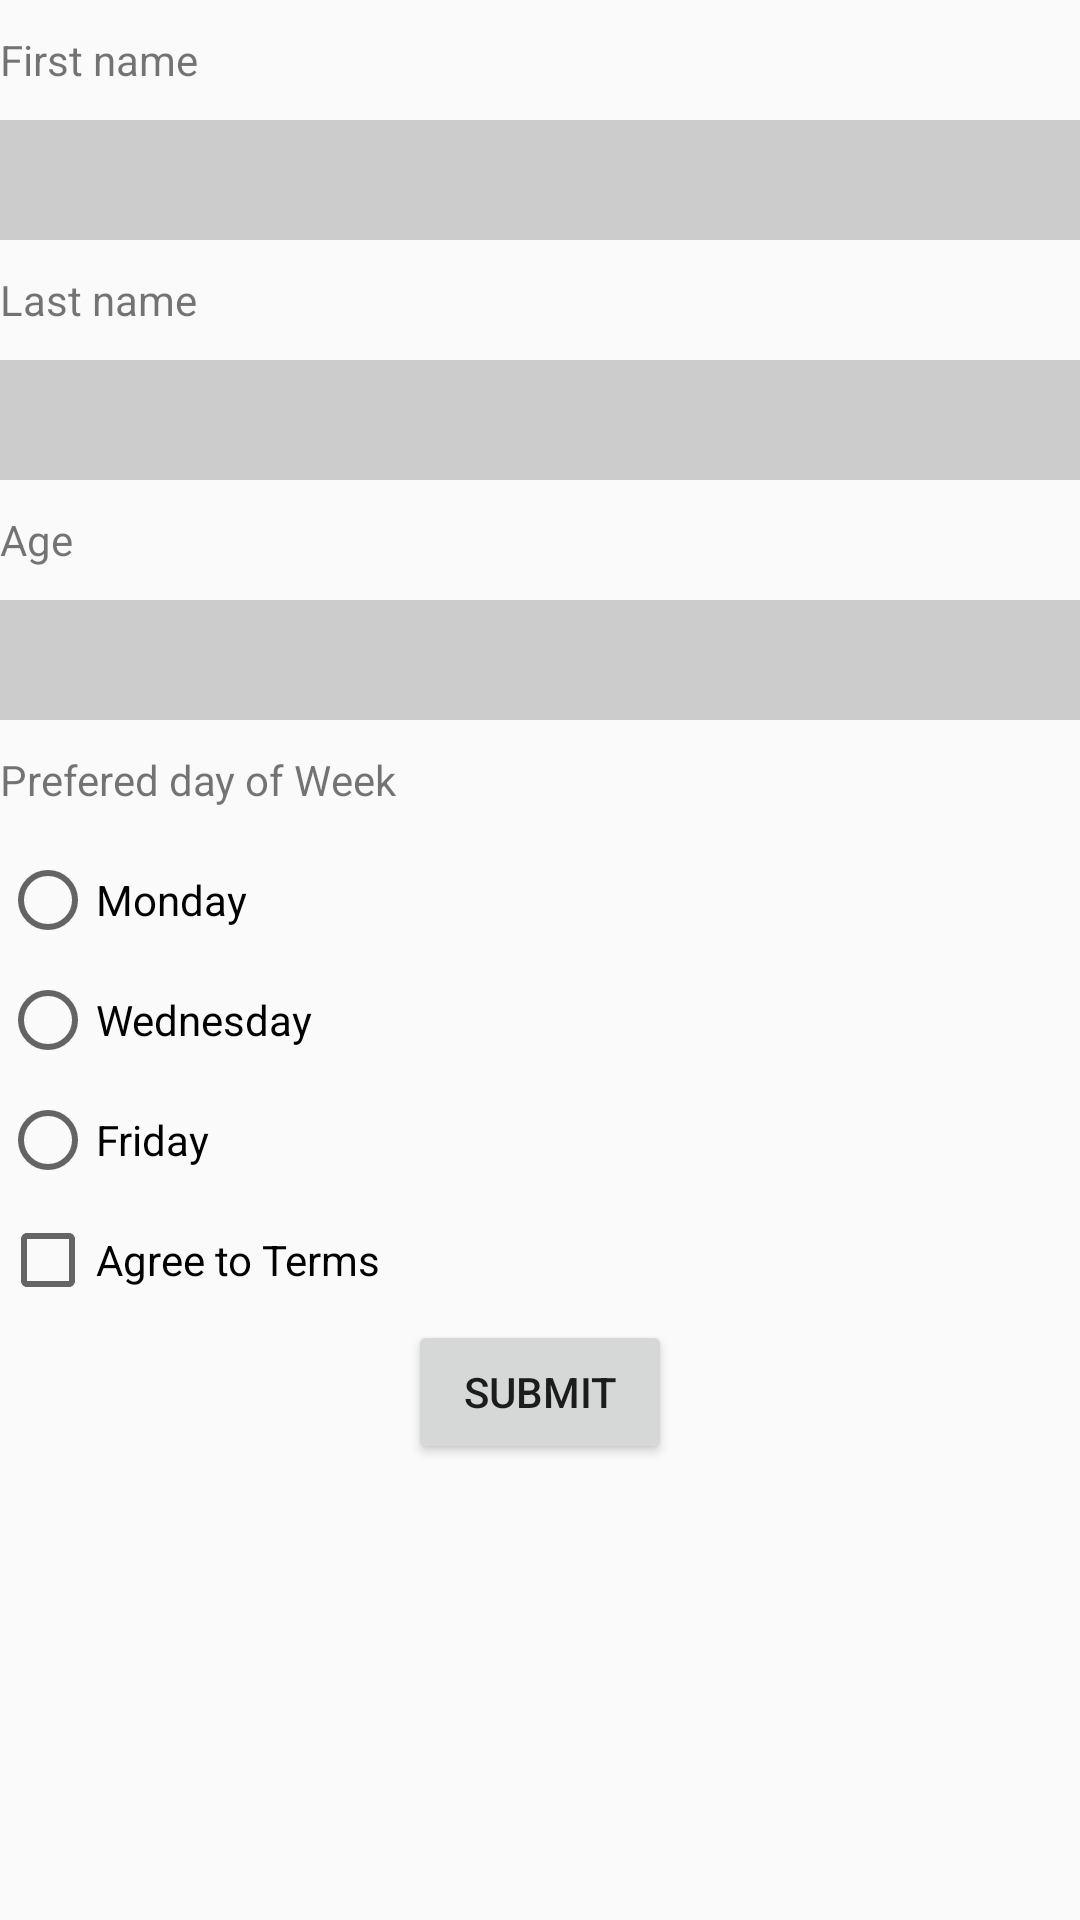

Write the Android layout XML for this screen, with the resource values it uses.
<!-- AndroidManifest.xml: application theme AppTheme -->
<!-- res/layout/form.xml -->
<?xml version="1.0" encoding="utf-8"?>
<LinearLayout
    xmlns:android="http://schemas.android.com/apk/res/android"
    android:layout_width="match_parent"
    android:layout_height="wrap_content"
    android:layout_marginLeft="@dimen/layout_margin"
    android:layout_marginTop="@dimen/layout_margin"
    android:layout_marginRight="@dimen/layout_margin"
    android:layout_marginBottom="@dimen/layout_margin"
    android:orientation="vertical"
    android:isScrollContainer="true">

    <TextView
        style="@style/formItem"
        android:gravity="center_vertical"
        android:text="@string/form_FirstName"/>
    <EditText
        style="@style/formItem"
        android:background="@color/fieldBackground"/>
    <TextView
        style="@style/formItem"
        android:gravity="center_vertical"
        android:text="@string/form_LastName"/>
    <EditText
        style="@style/formItem"
        android:background="@color/fieldBackground"/>
    <TextView
        style="@style/formItem"
        android:gravity="center_vertical"
        android:text="@string/form_Age"/>
    <EditText
        style="@style/formItem"
        android:background="@color/fieldBackground"/>
    <TextView
        style="@style/formItem"
        android:gravity="center_vertical"
        android:text="@string/form_DayOfWeek"/>
    <RadioGroup
        android:layout_height="wrap_content"
        android:layout_width="match_parent">
        <RadioButton
            style="@style/formItem"
            android:text="@string/form_DayOfWeek_Mon"/>
        <RadioButton
            style="@style/formItem"
            android:text="@string/form_DayOfWeek_Wed"/>
        <RadioButton
            style="@style/formItem"
            android:text="@string/form_DayOfWeek_Fri"/>
    </RadioGroup>
    <CheckBox
        style="@style/formItem"
        android:text="@string/form_Terms"/>
    <Button
        android:layout_width="wrap_content"
        android:layout_height="wrap_content"
        android:layout_marginTop="@dimen/layout_margin"
        android:gravity="center"
        android:layout_gravity="center_horizontal"
        android:text="@string/form_submit"
        android:onClick="login"/>

</LinearLayout>
<!-- resources referenced by this layout -->
<resources>
  <color name="fieldBackground">#cccccc</color>
  <string name="form_Age">Age</string>
  <string name="form_DayOfWeek">Prefered day of Week</string>
  <string name="form_DayOfWeek_Fri">Friday</string>
  <string name="form_DayOfWeek_Mon">Monday</string>
  <string name="form_DayOfWeek_Wed">Wednesday</string>
  <string name="form_FirstName">First name</string>
  <string name="form_LastName">Last name</string>
  <string name="form_Terms">Agree to Terms</string>
  <string name="form_submit">Submit</string>
  <style name="formItem">
          <item name="android:layout_width">match_parent</item>
          <item name="android:layout_height">40dp</item>
      </style>
  <style name="AppTheme" parent="Theme.AppCompat.Light.NoActionBar">
          
          <item name="colorPrimary">@color/colorPrimary</item>
          <item name="colorPrimaryDark">@color/colorPrimaryDark</item>
          <item name="colorAccent">@color/colorAccent</item>
      </style>
  <color name="colorPrimary">#3F51B5</color>
  <color name="colorPrimaryDark">#303F9F</color>
  <color name="colorAccent">#FF4081</color>
</resources>
